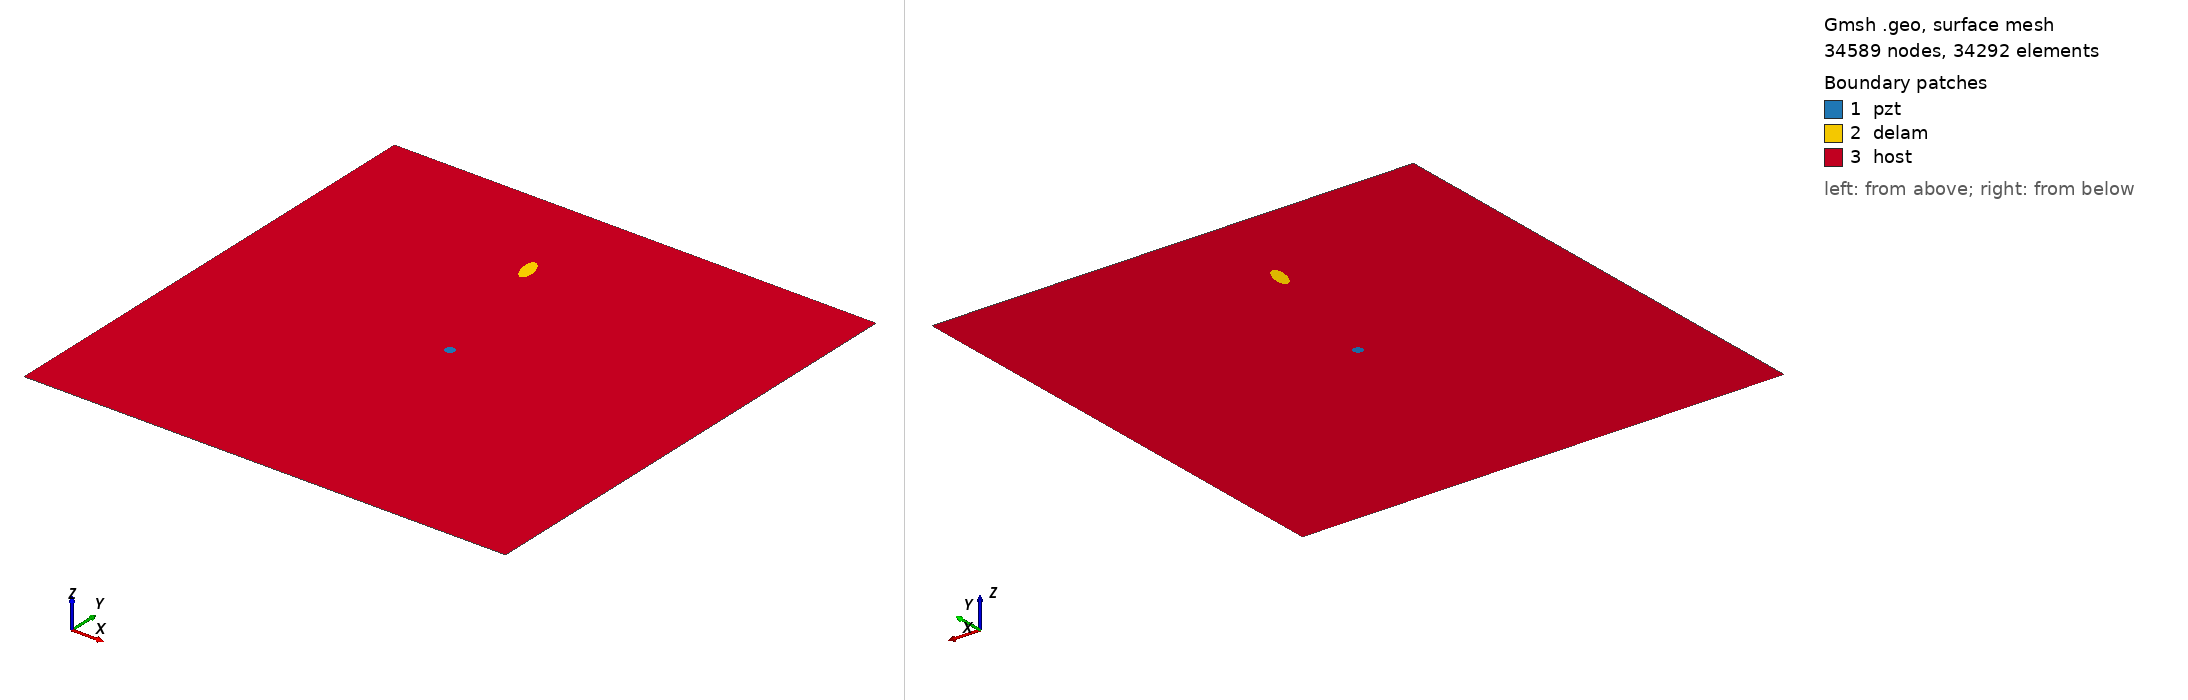

Gmsh geometry script, surface-meshed: 34589 nodes, 34292 surface elements. Boundary patches (legend numbers): 1 pzt, 2 delam, 3 host. Left view from above one corner, right view from below the opposite corner. Legend entries are the model's physical surfaces. The drawing asked Gmsh for element sizes between 1% and 20% of the model's largest extent; the script's own settings can give other sizes.

=== m1_rand_single_delam_415.geo (drawn) ===
SetFactory("OpenCASCADE");
L=0.500000; 
W=0.500000; 
a=0.014071; 
b=0.006136; 
x=0.217356; 
y=0.397760; 
alpha=0.578491 *Pi; 
r=0.005000; 
xpzt=0.250000; 
ypzt=0.250000; 
//+
Point(1) = {0, 0, 0, 1.0};
//+
Point(2) = {L, 0, 0, 1.0};
//+
Point(3) = {L, W, 0, 1.0};
//+
Point(4) = {0, W, 0, 1.0};
//+
Line(1) = {1, 2};
//+
Line(2) = {2, 3};
//+
Line(3) = {3, 4};
//+
Line(4) = {4, 1};
//+
Circle(5) = {xpzt, ypzt, -0, r, 0, 2*Pi};
//+
Ellipse(6) = {x, y, -0, a, b, 0, 2*Pi};
//+
Rotate {{0, 0, 1}, {x, y, 0}, alpha} {
  Curve{6}; 
}
//+
Curve Loop(1) = {4, 1, 2, 3};
//+
Curve Loop(2) = {6};
//+
Curve Loop(3) = {5};
//+
Curve Loop(4) = {6};
//+
Curve Loop(5) = {5};
//+
Plane Surface(1) = {5};
//+
Plane Surface(2) = {4};
//+
Plane Surface(3) = {1, 2, 3};
//+
Point(9) = {xpzt, ypzt, 0, 1.0};
//+
Point{9} In Surface {1};// mesh node at centre of pzt
//+
Physical Surface("pzt") = {1};
//+
Physical Surface("delam") = {2};
//+
Physical Surface("host") = {3};

Mesh.Algorithm = 6; // Frontal
Mesh.CharacteristicLengthFactor = 0.068000;
Mesh.CharacteristicLengthMin = 0.001000;
Mesh.CharacteristicLengthMax = 0.200000;
Mesh.RecombineAll = 1; // Apply recombination algorithm
Mesh.SubdivisionAlgorithm = 1; // 1: all quadrangles
Mesh.Smoothing = 1;
